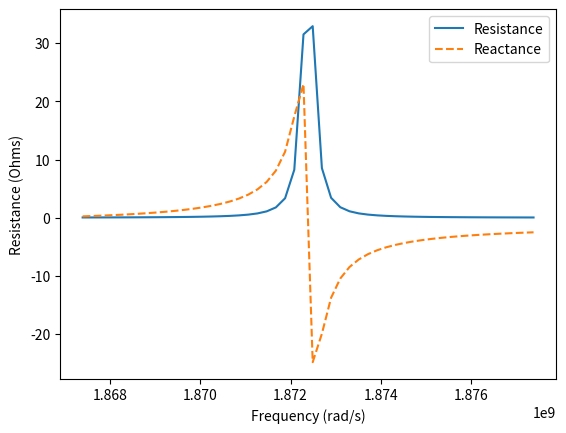

Generate this figure with matplotlib:
# -*- coding: utf-8 -*-
"""
Created on Sun Oct  4 16:50:14 2020

[redacted]
"""

import numpy as np
from numpy import pi, log10, sqrt
import matplotlib.pyplot as plt

#

# Physical Constants
mu_0 = 4 * pi * 10 ** -7  # H/m
copResis = 1.69e-8  # Ohm*m
bw = 10e6  # Hertz

# Input Coil Parameters

coilDia = 0.113                                                             # m
wireDia = 4.02e-4                                                              # m
omega   = 2*pi*2.98e8                                                               # rad/s - resonant radial frequency
netImp  = 50                                                                # Ohm - impedance to match

width   = 0.03                                                              # m

#%%

# Derived values

# These values are calculated using formulas in Barral's paper
# There are equations available for both circular and rectangular coils

# Coil properties
copSkin = sqrt(2 * copResis / (mu_0 * omega))  # m - AC skin depth

# for wire
induc = mu_0 * coilDia / 2 * (log10(8 * coilDia / wireDia) - 2)             # H - coil inductance
# resis = coilDia * copResis / (wireDia * copSkin)                            # Ohm - coil resistance

# # for foil
resis = pi * coilDia * copResis / (2 * width * copSkin)

# Resonant capacitance
#
# The basic formula for a resonant LC circuit is omega_resonant = 1 / sqrt(inductance * capacitance)
# The capacitance used here is an offshoot of this to put us in the right direction to network matching.
# If we take C_res and add (or remove) a capacitor in series with the coil, we can move the impedance to
# where it lies on the unit admitance circle on a smith chart. This is where Re{1/Y} = 1.
# Adding another capacitor in parallel with the coil removes the reactance component from the impedance,
# giving us a "perfect" network match.
# By some miracle this still resonates at the desired frequency, but with the desired imput impedance.
#
# 1.) C_res = 1/(omega_res^2 * inductance)
# 2.) "Remove" capacitance to hit the circle - Z = 1/jwC_res + R + jwL + 1/jwC_ser
#       Y = 1/Z = 1 / (1/jwC_res + R + jwL + 1/jwC_ser)
#       Choose C_ser such that Re{Y} = Yo = 1/Zo
#       Re{Y} = Re{1 / (R + jX)} = R / (R^2 + X^2)
#       With some algebra R*Zo = R^2 + X^2
#       Solve for X = sqrt(R*Zo - R^2) = -1/wC_res + wL - 1/wC_ser
#       Solve for C_ser = 1 / (w * (wL - 1/wC_res - sqrt(R*Zo - R^2)))
# 3.) Replace C_res and C_ser with C_eq = (C_ser * C_res) / (C_ser + C_res)
#       This simplifies to C_eq = 1 / (w * (w * L - sqrt(R * Zo - R**2)))
# 4.) Add a parallel capacitor to remove reactance
#       0 = Im{Y + 1/jwC_par}
#       0 = Im{1/(R+jX) + jB} = -X / (R^2 + X^2) + B
#       B = X / (R^2 + X^2) = wC_par
#       C_par = (wL - 1/wC_eq) / (w * (R^2 + (wL - 1/wC_eq)^2))

# capRes = 1 / (omega**2 * induc)
capEq = 1 / (omega * (omega * induc - sqrt(resis * netImp - resis ** 2)))  # F

# Parallel capacitance
capPar = (omega * induc - 1 / (omega * capEq)) / (omega * (resis ** 2 + (omega * induc - 1 / (omega * capEq)) ** 2))


# Input impedance
# This doesn't need to be a function necessarily, but it computes the input impedance for the loop
def impedance(omega, resistance, inductance, capacitance, trim):
    return 1 / (1 / (resistance + 1j * omega * inductance + 1 / (1j * omega * capacitance)) + 1j * omega * trim)


#

# Display Impedance Spectrum

# I calculate the impedance for a range of frequencies around our desired frequency
omegas = np.linspace(omega - bw / 2, omega + bw / 2)
impeds = np.asarray([impedance(w, resis, induc, capEq, capPar) for w in omegas])

# Then I plot it
plt.plot(omegas, impeds.real, label='Resistance')
plt.plot(omegas, impeds.imag, '--', label='Reactance')
plt.xlabel('Frequency (rad/s)')
plt.ylabel('Resistance (Ohms)')
plt.legend()

print(f'Resistance: {resis}\nInductance: {induc}\nResonant Capacitor: {capEq}\nParallel Capacitor: {capPar}')
